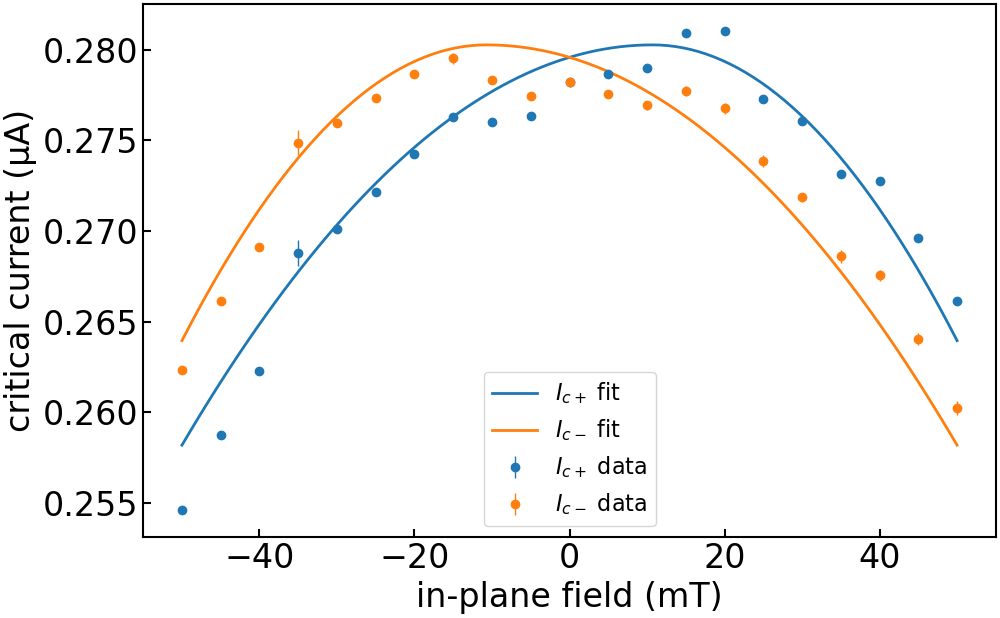

Values plotted in this chart, from the file beside it:
imax, b, c, bstar, imax_err, b_err, c_err, bstar_err, ndata, chisqr, redchi, rsquared, datapath, bcol, icp_col, icm_col, icp_err_col, icm_err_col, bmax, bmask, invert_current, remove_zero_field_offset, quiet
2.8026289974618703e-07, 29.53, 0.2763, 0.01071, 0.0, 1.91, 0.1086, 0.002278, 42, 1.143136041827686e-16, 2.9311180559684253e-18, 0.9345, ../data/processed/centermax/JS633-W2_Wsc…, , ic+ from fit, ic- from fit, rmse+, rmse-, 0.15, , False, True, True
